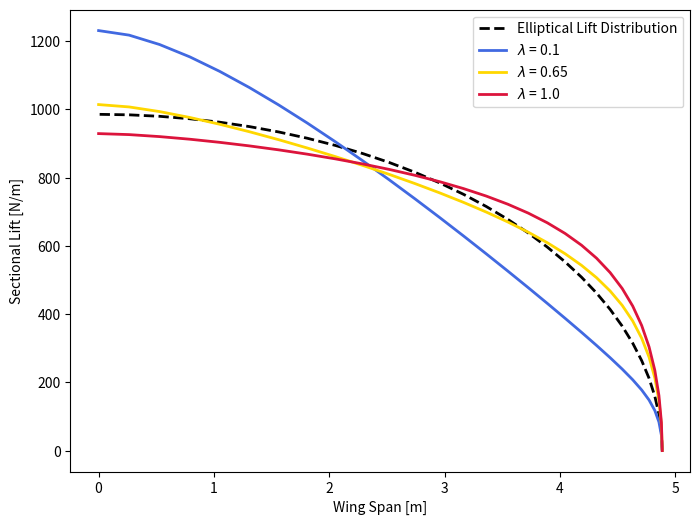

Recreate this plot in Python.
from matplotlib import pyplot as plt
import numpy as np
from scipy import integrate

y_s_01 = [4.763469717548333,4.756483678839986,4.735546053970155,4.700718256600087,4.652102442660222,4.589841210709242,4.514117183667927,4.425152473154669,4.323208027993823,4.208582868807848,4.081613210938289,3.9426714782682666,3.7921652108390496,3.6305358694648997,3.4582575408524394,3.275835547022658,3.083804963114358,2.8827290479165786,2.673197591733526,2.455825186427982,2.2312494227174846,2.000129020010897,1.763141894270883,1.520983169569587,1.2743631391699621,1.0240051821132474,0.7706436414236031,0.5150216701534963,0.25788905158775427,2.9167839712154564e-16]
l_01 = [0.0,42.41358774253995,79.73903869827488,112.32130285337455,142.10028563953725,170.97220213107886,200.40901074718667,231.40459162532002,264.589459509799,300.32296992147974,338.78781700355415,380.03252464349146,424.0203508837592,470.63564894637267,519.7135457050697,571.0273412966508,624.31411441116,679.2488186389917,735.4733898148925,792.5560339585412,850.0293082552931,907.3267039662062,963.8363885519854,1018.7953248553503,1071.3699233586353,1120.4527546633997,1164.7909043805846,1202.4709436941243,1231.1049547935816,1245.0266204977872]

y_s_01 = [4.8869762304052085,4.879809058755809,4.858328566356947,4.822597759193868,4.772721441880319,4.7088459102485585,4.631158522238474,4.539887148344459,4.435299503231999,4.317702360484424,4.187440652783137,4.044896460160625,3.890487889293893,3.7246678471255437,3.547922712409677,3.3607709090792044,3.163761385619129,2.9574720049060566,2.7425078492368162,2.519499445517827,2.289100915821042,2.0519880587312116,1.808856367112192,1.5604189881065464,1.3074046313520997,1.0505554315510182,0.7906247716608581,0.5283750730925456,0.2645755593970163,2.992409899037468e-16]
l_01 = [0.0,44.696684496472585,83.76133912957437,117.55517750663518,148.1728559561932,177.6419555510787,207.51818353971953,238.83702894277351,272.24374023461615,308.0966802921815,346.56953691385576,387.69858887111127,431.43408836929586,477.64873530956197,526.1678224833621,576.7580683610303,629.1528461320228,683.0277815165721,738.0289504710898,793.7341374935963,849.6894617610448,905.3488605103647,960.1256289886604,1013.2912783957422,1064.0527936976712,1111.3583381040655,1154.0201395695676,1190.2219700445492,1217.6969788738434,1231.043402738055]

y_s_025 = [4.763469717548333,4.756483678839986,4.735546053970155,4.700718256600087,4.652102442660222,4.589841210709242,4.514117183667927,4.425152473154669,4.323208027993823,4.208582868807848,4.081613210938289,3.9426714782682666,3.7921652108390496,3.6305358694648997,3.4582575408524394,3.275835547022658,3.083804963114358,2.8827290479165786,2.673197591733526,2.455825186427982,2.2312494227174846,2.000129020010897,1.763141894270883,1.520983169569587,1.2743631391699621,1.0240051821132474,0.7706436414236031,0.5150216701534963,0.25788905158775427,2.9167839712154564e-16]
l_025 = [0.0,56.312622019433235,108.51322555840858,155.7344574223505,198.47818773566792,237.72830713839065,274.59101765385617,310.0831791312885,345.06381248654486,380.20497022383563,416.0133867812102,452.8418872894931,490.9255322013042,530.3892872672976,571.2806146451184,613.5644479642635,657.1527201817125,701.8857961487099,747.5633893899898,793.9106107940972,840.6154925523425,887.273050546035,933.4360947377601,978.5198872893131,1021.8769622651442,1062.612749475054,1099.703637805931,1131.5283305138917,1156.0372922319793,1168.1893963813288]

#y_s_03 = [4.763469717548333,4.756483678839986,4.735546053970155,4.700718256600087,4.652102442660222,4.589841210709242,4.514117183667927,4.425152473154669,4.323208027993823,4.208582868807848,4.081613210938289,3.9426714782682666,3.7921652108390496,3.6305358694648997,3.4582575408524394,3.275835547022658,3.083804963114358,2.8827290479165786,2.673197591733526,2.455825186427982,2.2312494227174846,2.000129020010897,1.763141894270883,1.520983169569587,1.2743631391699621,1.0240051821132474,0.7706436414236031,0.5150216701534963,0.25788905158775427,2.9167839712154564e-16]
#l_03 = [0.0,73.3739669331326,141.1485677821,201.8043650912512,255.60109761005063,303.50099353540884,346.71838900679205,386.4400962311308,423.71211290101667,459.38574000932704,494.1236433704433,528.4106537809151,562.5874061958019,596.8674060454746,631.3695179010533,666.1257387012402,701.108394086444,736.2264571542815,771.3502172460769,806.2957647015554,840.8512583411863,874.746622442297,907.6862682474436,939.2943983413496,969.1611545453572,996.7345906534391,1021.3920645858468,1042.1634483448734,1057.8327630392196,1065.4180004874206]
#
#y_s_04 = [4.763469717548333,4.756483678839986,4.735546053970155,4.700718256600087,4.652102442660222,4.589841210709242,4.514117183667927,4.425152473154669,4.323208027993823,4.208582868807848,4.081613210938289,3.9426714782682666,3.7921652108390496,3.6305358694648997,3.4582575408524394,3.275835547022658,3.083804963114358,2.8827290479165786,2.673197591733526,2.455825186427982,2.2312494227174846,2.000129020010897,1.763141894270883,1.520983169569587,1.2743631391699621,1.0240051821132474,0.7706436414236031,0.5150216701534963,0.25788905158775427,2.9167839712154564e-16]
#l_04 = [0.0,78.50732417267119,151.77596856094002,218.08800840071225,277.32511327357764,330.0841757441667,377.298858665795,419.98361438501996,459.10959829870126,495.5299602242258,529.9612109980359,562.9745580827163,595.0134112941727,626.401116444619,657.3660583824224,688.0472213390078,718.5185243242129,748.7865196400579,778.8136664036045,808.506028504065,837.7380191225341,866.3268749216525,894.062858746818,920.6619329695097,945.8075967140988,969.0562950326364,989.9014428415663,1007.5297106679571,1020.91144796385,1027.4558873300753]

y_s_05 = [4.763469717548333,4.756483678839986,4.735546053970155,4.700718256600087,4.652102442660222,4.589841210709242,4.514117183667927,4.425152473154669,4.323208027993823,4.208582868807848,4.081613210938289,3.9426714782682666,3.7921652108390496,3.6305358694648997,3.4582575408524394,3.275835547022658,3.083804963114358,2.8827290479165786,2.673197591733526,2.455825186427982,2.2312494227174846,2.000129020010897,1.763141894270883,1.520983169569587,1.2743631391699621,1.0240051821132474,0.7706436414236031,0.5150216701534963,0.25788905158775427,2.9167839712154564e-16]
l_05 = [0.0,67.28462083730803,131.1273027499622,190.2997175669709,244.60485047665185,294.3388150316905,340.0612344086236,382.4287349374665,422.11024278876295,459.72497840752084,495.8231801677597,530.866183851698,565.2351001008334,599.2237071043961,633.0575280456759,666.886047597925,700.8059045513264,734.846199543723,768.9952013529063,803.1744131879066,837.2711494104104,871.0949586305317,904.4208719749963,936.9139097380807,968.1916290521091,997.6768176164594,1024.695015629211,1048.0978690042175,1066.4009659446594,1075.7052229946105]

y_s_065 = [4.763469717548333,4.756483678839986,4.735546053970155,4.700718256600087,4.652102442660222,4.589841210709242,4.514117183667927,4.425152473154669,4.323208027993823,4.208582868807848,4.081613210938289,3.9426714782682666,3.7921652108390496,3.6305358694648997,3.4582575408524394,3.275835547022658,3.083804963114358,2.8827290479165786,2.673197591733526,2.455825186427982,2.2312494227174846,2.000129020010897,1.763141894270883,1.520983169569587,1.2743631391699621,1.0240051821132474,0.7706436414236031,0.5150216701534963,0.25788905158775427,2.9167839712154564e-16]
l_065 = [0.0,71.51244506368805,139.77680440422023,203.491927789483,262.28104881997405,316.23587815776835,365.72411738502603,411.24492322154094,453.35040597993685,492.5843377486056,529.4569288646406,564.4199160985862,597.8672919687629,630.1243133056694,661.4600894163608,692.0788126574524,722.1380465260318,751.7358993264454,780.9334865701676,809.7335680842533,838.1084702539811,865.9643656820256,893.1783278346965,919.5361828937558,944.7858057512449,968.5153448733305,990.2358832713523,1009.0688970488185,1023.8622273244541,1031.4547447974376]

y_s_065 = [4.8869762304052085,4.879809058755809,4.858328566356947,4.822597759193868,4.772721441880319,4.7088459102485585,4.631158522238474,4.539887148344459,4.435299503231999,4.317702360484424,4.187440652783137,4.044896460160625,3.890487889293893,3.7246678471255437,3.547922712409677,3.3607709090792044,3.163761385619129,2.9574720049060566,2.7425078492368162,2.519499445517827,2.289100915821042,2.0519880587312116,1.808856367112192,1.5604189881065464,1.3074046313520997,1.0505554315510182,0.7906247716608581,0.5283750730925456,0.2645755593970163,2.992409899037468e-16]
l_065 = [0.0,75.17833761508965,146.68599844035478,213.06353303635586,273.89758220750923,329.3011045003024,379.6935310282332,425.6377566178806,467.7513641360549,506.6395716836655,542.8669745490179,576.9321377736746,609.2680277774375,640.2324993521207,670.1211913359749,699.1608710326052,727.5277580943434,755.3370939473054,782.6650447243995,809.530155441329,835.9199517842608,861.7589519691826,886.9434115438706,911.2849065320471,934.5598585321295,956.3983346389989,976.3605344144015,993.6505519072114,1007.2235076153361,1014.1918956865296]



y_s_075 = [4.763469717548333,4.756483678839986,4.735546053970155,4.700718256600087,4.652102442660222,4.589841210709242,4.514117183667927,4.425152473154669,4.323208027993823,4.208582868807848,4.081613210938289,3.9426714782682666,3.7921652108390496,3.6305358694648997,3.4582575408524394,3.275835547022658,3.083804963114358,2.8827290479165786,2.673197591733526,2.455825186427982,2.2312494227174846,2.000129020010897,1.763141894270883,1.520983169569587,1.2743631391699621,1.0240051821132474,0.7706436414236031,0.5150216701534963,0.25788905158775427,2.9167839712154564e-16]
l_075 = [0.0,73.83978797677747,144.52090590639995,210.71014612023512,271.9475686712481,328.2267362092237,379.81893905542074,427.13972393587227,470.6743713282601,510.9185772324053,548.3513824385533,583.4091501079965,616.4827216657685,647.9053061979054,677.9615286624384,706.8787140441698,734.8420044797621,761.9830847310004,788.3995477697229,814.1367849728624,839.2123545789914,863.5857980740374,887.1909792400297,909.8834002322303,931.4865530929301,951.6883601020007,970.1128200085103,986.0534665455056,998.5734594495229,1005.0191768189067]

#y_s_08 = [4.763469717548333,4.756483678839986,4.735546053970155,4.700718256600087,4.652102442660222,4.589841210709242,4.514117183667927,4.425152473154669,4.323208027993823,4.208582868807848,4.081613210938289,3.9426714782682666,3.7921652108390496,3.6305358694648997,3.4582575408524394,3.275835547022658,3.083804963114358,2.8827290479165786,2.673197591733526,2.455825186427982,2.2312494227174846,2.000129020010897,1.763141894270883,1.520983169569587,1.2743631391699621,1.0240051821132474,0.7706436414236031,0.5150216701534963,0.25788905158775427,2.9167839712154564e-16]
#l_08 = [0.0,90.59526369514606,176.62435616193955,256.11174074313334,328.3221854210822,393.17085681504165,450.97524780916586,502.27076087424615,547.7022409462317,587.944050273735,623.6558767913607,655.4510582405048,683.8846778017015,709.4440890270035,732.5519375888167,753.565133472679,772.7839184819734,790.4522477763566,806.7690474995493,821.8863706652107,835.9218190821113,848.9519411257869,861.0264773751412,872.1533670702045,882.3169133647881,891.4449897058397,899.4351518096545,906.0665837020398,911.0355677524425,913.45659095433]

#y_s_09 = [4.763469717548333,4.756483678839986,4.735546053970155,4.700718256600087,4.652102442660222,4.589841210709242,4.514117183667927,4.425152473154669,4.323208027993823,4.208582868807848,4.081613210938289,3.9426714782682666,3.7921652108390496,3.6305358694648997,3.4582575408524394,3.275835547022658,3.083804963114358,2.8827290479165786,2.673197591733526,2.455825186427982,2.2312494227174846,2.000129020010897,1.763141894270883,1.520983169569587,1.2743631391699621,1.0240051821132474,0.7706436414236031,0.5150216701534963,0.25788905158775427,2.9167839712154564e-16]
#l_09 = [0.0,92.61389954758415,180.74464632386253,262.3901361495301,336.7416854307493,403.6263292511418,463.273873692619,516.1429533840592,562.8167058948087,603.9252755841462,640.1002948268392,671.9425176909247,700.0065754514919,724.7904508474644,746.7348458323016,766.222001160293,783.5812798116679,799.0907661990067,812.9850483317899,825.4562446335502,836.6624857575508,846.7264094543708,855.7442888534572,863.7799050361848,870.8752945656272,877.03516654554,882.2413628954172,886.4087461025939,889.4041427939976,890.7916703672577]

y_s_1 = [4.763469717548333,4.756483678839986,4.735546053970155,4.700718256600087,4.652102442660222,4.589841210709242,4.514117183667927,4.425152473154669,4.323208027993823,4.208582868807848,4.081613210938289,3.9426714782682666,3.7921652108390496,3.6305358694648997,3.4582575408524394,3.275835547022658,3.083804963114358,2.8827290479165786,2.673197591733526,2.455825186427982,2.2312494227174846,2.000129020010897,1.763141894270883,1.520983169569587,1.2743631391699621,1.0240051821132474,0.7706436414236031,0.5150216701534963,0.25788905158775427,2.9167839712154564e-16]
l_1 = [0.0,78.56533257259713,154.11658377693246,225.26558155801393,291.41026824857045,352.3725211378336,408.2490212051496,459.2973290331567,505.86892231467675,548.3557708671702,587.1610918865947,622.6739716016017,655.2603894782277,685.2512827817793,712.944349318313,738.5973813327081,762.435799128222,784.6464245159945,805.3885336290278,824.7847801559046,842.9354602884671,859.903235660204,875.7318620116924,890.4188836750641,903.9419838075695,916.2043883008597,927.0749902319089,936.2462573583603,943.2895773318504,946.8529366581311]

y_s_1 =[4.8869762304052085,4.879809058755809,4.858328566356947,4.822597759193868,4.772721441880319,4.7088459102485585,4.631158522238474,4.539887148344459,4.435299503231999,4.317702360484424,4.187440652783137,4.044896460160625,3.890487889293893,3.7246678471255437,3.547922712409677,3.3607709090792044,3.163761385619129,2.9574720049060566,2.7425078492368162,2.519499445517827,2.289100915821042,2.0519880587312116,1.808856367112192,1.5604189881065464,1.3074046313520997,1.0505554315510182,0.7906247716608581,0.5283750730925456,0.2645755593970163,2.992409899037468e-16]
l_1 = [0.0,82.43812197405624,161.4619972443482,235.51605896001232,303.94109736462934,366.5586455327771,423.4991327167969,475.07187014381293,521.6882141093234,563.801864598273,601.8754201199924,636.353265512688,667.651004803999,696.1439758620533,722.1684229260801,746.0163305409492,767.942417758932,788.1600263448657,806.8512629658427,824.1606600485959,840.2078524383044,855.076057753016,868.8281972074845,881.4854064062528,893.0491805208143,903.4575338263235,912.6182490132232,920.2937689653578,926.1468105949807,929.0872491412143]


u=0     #x-position of the center
v=0    #y-position of the center
a=max(y_s_01)     #radius on the x-axis
b=0.9162*max(l_05)    #radius on the y-axis
# print(np.pi*a*b/4)
# print(-integrate.simps(l_05, y_s_05))

t = np.linspace(0, 0.5*np.pi, 30)

plt.figure(figsize=(8, 6))
plt.plot(u+a*np.cos(t), v+b*np.sin(t), label = "Elliptical Lift Distribution", color = 'k', linestyle = 'dashed', linewidth=2)
#plt.plot(y_s_01, l_01, label = r"$\lambda$ = 0.1", marker = '^', markevery=7, color = 'k', linewidth=1, linestyle = "--")
plt.plot(y_s_01, l_01, label = r"$\lambda$ = 0.1", color = 'royalblue', linewidth=2, linestyle = "-")


#plt.plot(y_s_025, l_025, label = r"$\lambda$ = 0.25", marker = 'v')
#plt.plot(y_s_03, l_03, label = r"$\lambda$ = 0.3")
#plt.plot(y_s_04, l_04, label = r"$\lambda$ = 0.4")
#plt.plot(y_s_05, l_05, label = r"$\lambda$ = 0.5", marker = '^')
#plt.plot(y_s_06, l_06, label = r"$\lambda$ = 0.6")
#plt.plot(y_s_065, l_065, label = r"$\lambda$ = 0.65", marker = 's', markevery=7, color = 'k', linewidth=1, linestyle = "-")
plt.plot(y_s_065, l_065, label = r"$\lambda$ = 0.65", color = 'gold', linewidth=2, linestyle = "-")


#plt.plot(y_s_08, l_08, label = r"$\lambda$ = 0.8")
#plt.plot(y_s_09, l_09, label = r"$\lambda$ = 0.9")
#plt.plot(y_s_1, l_1, label = r"$\lambda$ = 1.0",marker = 'v', markevery=7, color = 'k', linewidth=1, linestyle = '--')
plt.plot(y_s_1, l_1, label = r"$\lambda$ = 1.0", color = 'crimson', linewidth=2, linestyle = '-')


plt.xlabel("Wing Span [m]")
plt.ylabel("Sectional Lift [N/m]")
plt.legend()
plt.savefig('spanwise_lift_changing_taper.pdf')
plt.show()

# =====================================================================
# current option is: AR =  7.75 taper ratio =  0.8 indidence =  0.9852341903547764
# Span_eff =  0.9923262827208658 CL_wing =  0.38050604379776876 CL required for cruis =  0.380505722301332 CD_i =  0.005992624275161098
# 0.9923262827208659

# =====================================================================
# current option is: AR =  7.75 taper ratio =  0.7 indidence =  0.9518558130081114
# Span_eff =  0.9938013748589707 CL_wing =  0.380503853793402 CL required for cruis =  0.380505722301332 CD_i =  0.005983660588053073
# 0.9938013748589711

# =====================================================================
# current option is: AR =  7.75 taper ratio =  0.65 indidence =  0.9354402175917187
# Span_eff =  0.9939869778685633 CL_wing =  0.3805039868428525 CL required for cruis =  0.380505722301332 CD_i =  0.005982547468057825
# 0.9939869778685634

# =====================================================================
# current option is: AR =  7.75 taper ratio =  0.6 indidence =  0.9193728317750671
# Span_eff =  0.99371666238576 CL_wing =  0.38050592790373716 CL required for cruis =  0.380505722301332 CD_i =  0.005984235922942348
# 0.9937166623857603

# =====================================================================
# current option is: AR =  7.75 taper ratio =  0.5 indidence =  0.8888298754548696
# Span_eff =  0.9914544353872745 CL_wing =  0.3805057996157076 CL required for cruis =  0.380505722301332 CD_i =  0.005997886263046358
# 0.9914544353872745

# =====================================================================
# current option is: AR =  7.75 taper ratio =  0.4 indidence =  0.8621172247318302
# Span_eff =  0.9860752145215685 CL_wing =  0.38050628495179845 CL required for cruis =  0.380505722301332 CD_i =  0.00603062121506182
# 0.9860752145215683

# =====================================================================
# current option is: AR =  6 taper ratio =  0.65 indidence =  1.201522096022886
# Span_eff =  0.9957311390225266 CL_wing =  0.3805047765660765 CL required for cruis =  0.380505722301332 CD_i =  0.007713953453594521
    
# =====================================================================
# current option is: AR =  7.75 taper ratio =  0.65 indidence =  0.9376538357615047
# Span_eff =  0.9939869688722845 CL_wing =  0.380505105078294 CL required for cruis =  0.380505722301332 CD_i =  0.0059825826856017335

# =====================================================================
# current option is: AR =  9.5 taper ratio =  0.65 indidence =  0.7703391230856338
# Span_eff =  0.9922470447625952 CL_wing =  0.3805038522500901 CL required for cruis =  0.380505722301332 CD_i =  0.0048890538842496795